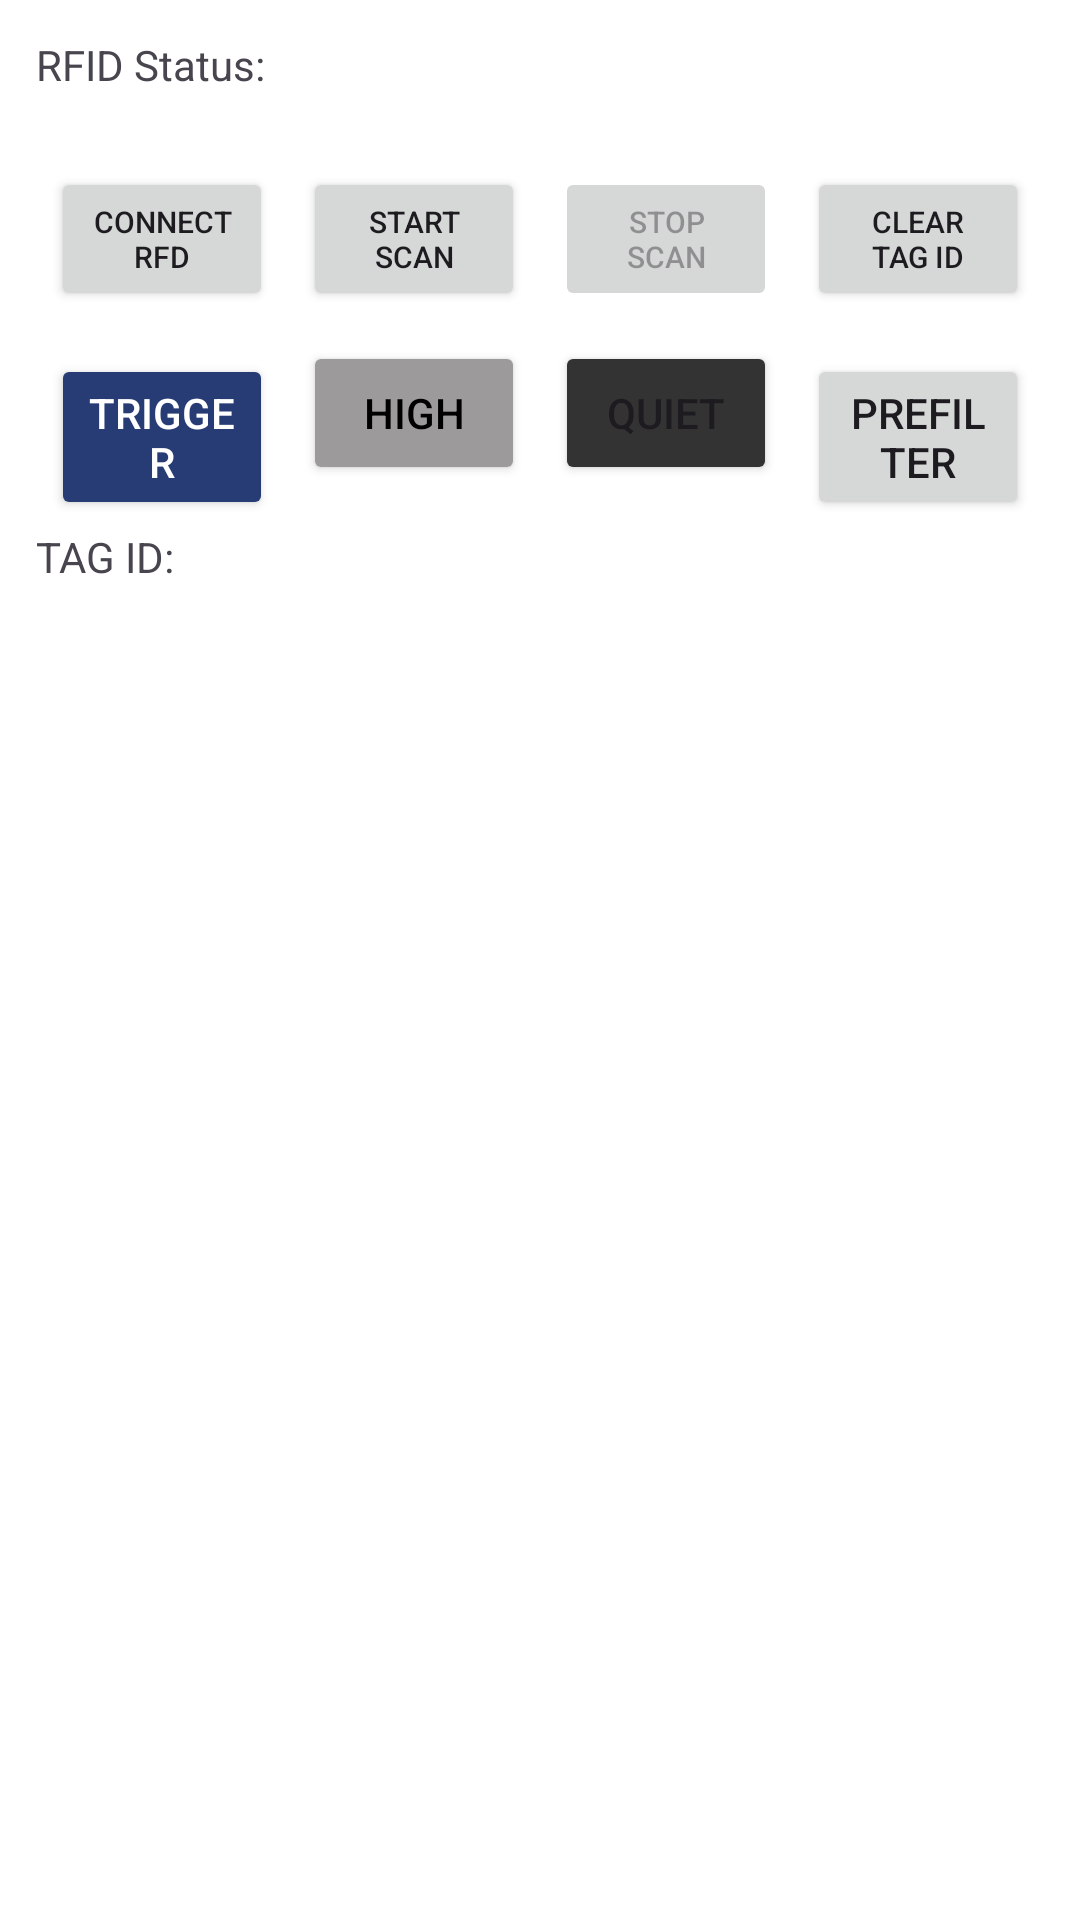

The Android layout XML behind this screen, and the referenced resources:
<!-- AndroidManifest.xml: application theme Theme.RFIDZebra -->
<!-- res/layout/activity_main.xml -->
<?xml version="1.0" encoding="utf-8"?>
<RelativeLayout xmlns:android="http://schemas.android.com/apk/res/android"
    xmlns:app="http://schemas.android.com/apk/res-auto"
    android:layout_width="match_parent"
    android:layout_height="match_parent"
    xmlns:tools="http://schemas.android.com/tools"
    android:padding="12dp"
    android:background="@color/white"
    tools:context=".MainActivity">

    <TextView
        android:id="@+id/textRfid"
        android:layout_width="match_parent"
        android:layout_height="wrap_content"
        android:text="RFID Status: " />

    <TextView
        android:id="@+id/textViewStatusrfid"
        android:layout_below="@+id/textRfid"
        android:layout_width="match_parent"
        android:layout_height="wrap_content"
        android:text="" />

    <LinearLayout
        android:layout_width="match_parent"
        android:layout_height="wrap_content"
        android:layout_marginTop="0.5dp"
        android:layout_below="@+id/textViewStatusrfid"
        android:orientation="horizontal"
        android:id="@+id/layout">

        <Button
            android:id="@+id/connectButton"
            android:layout_width="0dp"
            android:layout_height="wrap_content"
            android:layout_weight="1"
            android:onClick="lalala"
            android:layout_margin="5dp"
            android:layout_below="@+id/textViewStatusrfid"
            android:text="Connect RFD"
            android:textSize="10sp" />

        <Button
            android:id="@+id/TestButton"
            android:layout_width="0dp"
            android:layout_height="wrap_content"
            android:layout_weight="1"
            android:onClick="StartInventory"
            android:layout_margin="5dp"
            android:layout_below="@+id/textViewStatusrfid"
            android:text="Start Scan"
            android:textSize="10sp" />

        <Button
            android:id="@+id/TestButton2"
            android:layout_width="0dp"
            android:layout_height="wrap_content"
            android:layout_weight="1"
            android:onClick="StopInventory"
            android:layout_margin="5dp"
            android:layout_below="@+id/textViewStatusrfid"
            android:text="Stop Scan"
            android:textSize="10sp"
            android:enabled="false"/>

        <Button
            android:id="@+id/clearTagIDButton"
            android:layout_width="0dp"
            android:layout_height="wrap_content"
            android:layout_weight="1"
            android:onClick="clearTagID"
            android:layout_margin="5dp"
            android:layout_below="@+id/textViewStatusrfid"
            android:text="Clear Tag ID"
            android:textSize="10sp" />

    </LinearLayout>

    <LinearLayout
        android:id="@+id/deep"
        android:layout_width="match_parent"
        android:layout_height="wrap_content"
        android:layout_below="@+id/layout"
        android:orientation="horizontal">

        <Button
            android:id="@+id/buttonAntenna"
            android:layout_width="0dp"
            android:layout_height="wrap_content"
            android:layout_weight="1"
            android:backgroundTint="@color/blue"
            android:textColor="@color/white"
            android:layout_margin="5dp"
            android:text="Trigger" />

        <Button
            android:id="@+id/buttonHigh"
            android:layout_width="0dp"
            android:layout_height="wrap_content"
            android:layout_weight="1"
            android:backgroundTint="@color/grey"
            android:textColor="@color/black"
            android:layout_margin="5dp"
            android:text="High" />

        <Button
            android:id="@+id/buttonQuiet"
            android:layout_width="0dp"
            android:layout_height="wrap_content"
            android:layout_weight="1"
            android:layout_margin="5dp"
            android:backgroundTint="@color/adFilling"
            android:text="Quiet" />

        <Button
            android:id="@+id/buttonPrefilter"
            android:layout_width="0dp"
            android:layout_height="wrap_content"
            android:layout_weight="1"
            android:layout_margin="5dp"
            android:text="Prefilter" />

    </LinearLayout>

    <LinearLayout
        android:layout_width="match_parent"
        android:layout_height="wrap_content"
        android:layout_marginTop="2dp"
        android:layout_below="@+id/deep"
        android:orientation="horizontal"
        android:id="@+id/layout2">

        <TextView
            android:id="@+id/tagIDCounting"
            android:layout_width="match_parent"
            android:layout_height="wrap_content"
            android:layout_weight="1"
            android:text="TAG ID: " />
    </LinearLayout>

    <ScrollView
        android:layout_width="match_parent"
        android:layout_height="wrap_content"
        android:layout_below="@+id/layout2" >

        <androidx.recyclerview.widget.RecyclerView
            android:id="@+id/recyclerViewTags"
            android:layout_width="match_parent"
            android:layout_height="200dp"
            tools:listitem="@layout/item_tagid" />

    </ScrollView>

    <ProgressBar
        android:id="@+id/progressBar"
        android:layout_width="wrap_content"
        android:layout_height="wrap_content"
        android:layout_centerInParent="true"
        android:visibility="gone" />

</RelativeLayout>
<!-- res/layout/item_tagid.xml (included above) -->
<?xml version="1.0" encoding="utf-8"?>
<androidx.cardview.widget.CardView xmlns:android="http://schemas.android.com/apk/res/android"
    xmlns:app="http://schemas.android.com/apk/res-auto"
    android:layout_width="match_parent"
    android:layout_height="wrap_content"
    app:cardCornerRadius="10dp"
    app:cardElevation="0dp"
    android:layout_marginStart="8dp"
    android:layout_marginEnd="8dp"
    android:layout_marginTop="6dp"
    android:layout_marginBottom="6dp">

    <LinearLayout
        android:layout_width="match_parent"
        android:layout_height="wrap_content"
        android:padding="16dp"
        android:background="@drawable/grey_stripe"
        android:orientation="horizontal">

        
        <LinearLayout
            android:layout_width="0dp"
            android:layout_height="wrap_content"
            android:layout_weight="1"
            android:orientation="vertical">

            <TextView
                android:id="@+id/tvTagID"
                android:layout_width="wrap_content"
                android:layout_height="wrap_content"
                android:text="Tag ID: "
                android:textSize="14sp" />

            <TextView
                android:id="@+id/tvPeakRSSI"
                android:layout_width="wrap_content"
                android:layout_height="wrap_content"
                android:text="Peak RSSI: "
                android:textSize="14sp" />

            <TextView
                android:id="@+id/tvAntennaID"
                android:layout_width="wrap_content"
                android:layout_height="wrap_content"
                android:text="Antenna ID: "
                android:textSize="14sp" />

            <TextView
                android:id="@+id/tvCRC"
                android:layout_width="wrap_content"
                android:layout_height="wrap_content"
                android:text="CRC: "
                android:textSize="14sp" />

            <TextView
                android:id="@+id/tvTagSeenCount"
                android:layout_width="wrap_content"
                android:layout_height="wrap_content"
                android:text="Tag Seen Count: "
                android:textSize="14sp" />

            <TextView
                android:id="@+id/tvPhaseInfo"
                android:layout_width="wrap_content"
                android:layout_height="wrap_content"
                android:text="Phase Info: "
                android:textSize="14sp" />

            <TextView
                android:id="@+id/tvChannelIndex"
                android:layout_width="wrap_content"
                android:layout_height="wrap_content"
                android:text="Channel Index: "
                android:textSize="14sp" />

            <TextView
                android:id="@+id/tvMemoryBankData"
                android:layout_width="wrap_content"
                android:layout_height="wrap_content"
                android:text="Memory Bank Data: "
                android:textSize="14sp" />

            <TextView
                android:id="@+id/tvTID"
                android:layout_width="wrap_content"
                android:layout_height="wrap_content"
                android:text="TID: "
                android:textSize="14sp" />

            <TextView
                android:id="@+id/tvUserData"
                android:layout_width="wrap_content"
                android:layout_height="wrap_content"
                android:text="User Data: "
                android:textSize="14sp" />
        </LinearLayout>

        <TextView
            android:id="@+id/tvTagIDCount"
            android:layout_width="wrap_content"
            android:layout_height="wrap_content"
            android:layout_gravity="end"
            android:text="0"
            android:textSize="16sp"
            android:textStyle="bold"
            android:gravity="center"
            android:layout_marginStart="8dp"
            android:layout_marginEnd="8dp"
            android:layout_marginTop="16dp"
            android:layout_marginBottom="16dp"
            android:textColor="@android:color/black" />

    </LinearLayout>

</androidx.cardview.widget.CardView>
<!-- resources referenced by this layout -->
<resources>
  <color name="adFilling">#333333</color>
  <color name="black">#FF000000</color>
  <color name="blue">#273C75</color>
  <color name="grey">#9C9A9A</color>
  <color name="white">#FFFFFFFF</color>
  <!-- drawable grey_stripe (drawable) -->
  <?xml version="1.0" encoding="utf-8"?>
  <layer-list xmlns:android="http://schemas.android.com/apk/res/android">
  
  
      
      <item android:bottom="0dp" android:left="0dp" android:right="0dp" android:top="0dp">
          <shape android:shape="rectangle">
              <stroke
                  android:width="2dp"
                  android:color="@color/grey" />
              
              <corners android:radius="10dp" />
          </shape>
      </item>
  </layer-list>
  <style name="Theme.RFIDZebra" parent="Base.Theme.RFIDZebra" />
  <style name="Base.Theme.RFIDZebra" parent="Theme.Material3.Light.NoActionBar">
          
          
  
          <item name="android:statusBarColor">@color/greyProfile</item>
  
      </style>
  <color name="greyProfile">#E0E4EE</color>
</resources>
